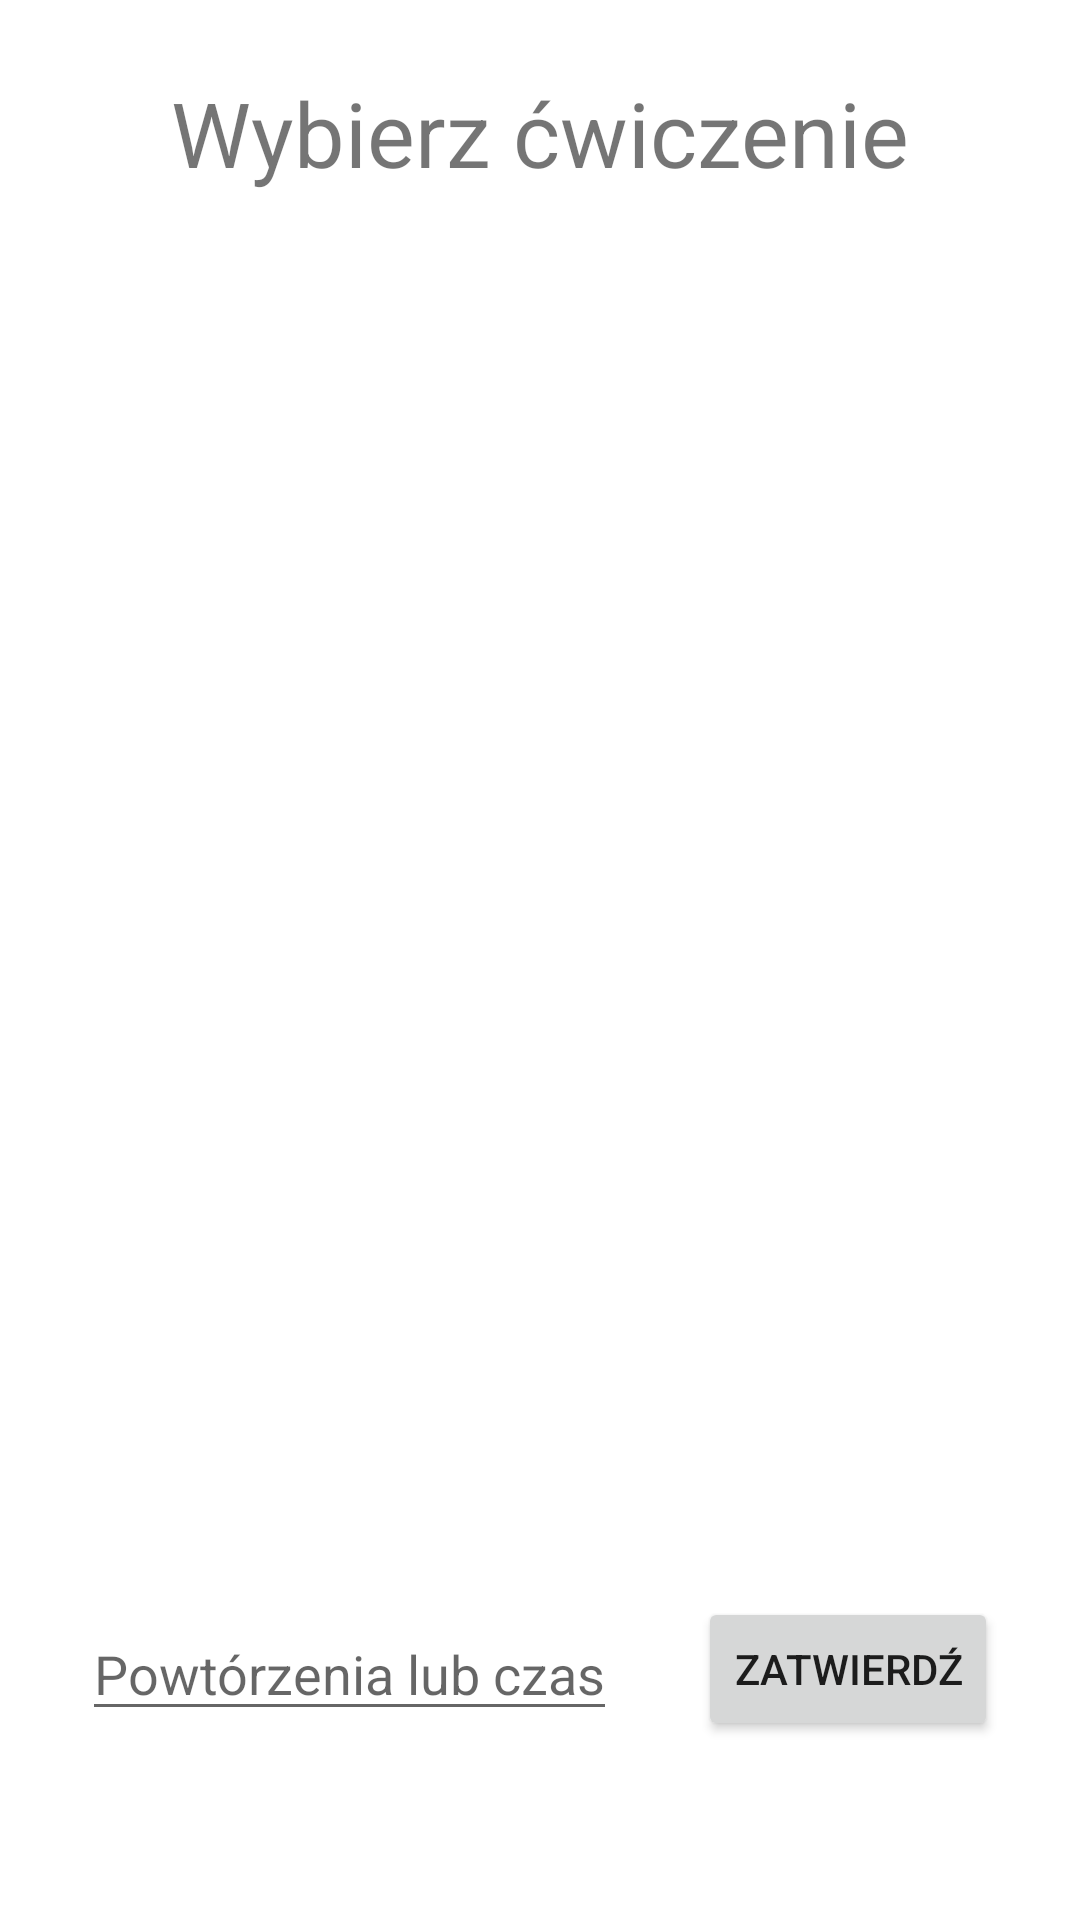

Write the Android layout XML for this screen, with the resource values it uses.
<!-- AndroidManifest.xml: application theme Theme.MaterialComponents.Light -->
<!-- res/layout/fragment_specification_exercise.xml -->
<?xml version="1.0" encoding="utf-8"?>
<layout xmlns:android="http://schemas.android.com/apk/res/android"
    xmlns:app="http://schemas.android.com/apk/res-auto"
    xmlns:tools="http://schemas.android.com/tools">

    <ScrollView
        android:layout_width="match_parent"
        android:layout_height="match_parent"
        android:fillViewport="true">

        <androidx.constraintlayout.widget.ConstraintLayout
            android:layout_width="match_parent"
            android:layout_height="match_parent"
            tools:context="com.example.android.navigation.ExerciseSpecificationFragment">

            <TextView
                android:id="@+id/ex_spec_title"
                android:layout_width="wrap_content"
                android:layout_height="wrap_content"
                android:layout_marginTop="24dp"
                android:text="@string/exercise_specification_title"
                android:textSize="@dimen/title_text_size"
                app:layout_constraintEnd_toEndOf="parent"
                app:layout_constraintStart_toStartOf="parent"
                app:layout_constraintTop_toTopOf="parent" />

            <androidx.core.widget.NestedScrollView
                android:id="@+id/available_ex_list_scroll_view"
                android:layout_width="match_parent"
                android:layout_height="400dp"
                android:layout_marginTop="16dp"
                app:layout_constraintTop_toBottomOf="@+id/ex_spec_title">

                <androidx.recyclerview.widget.RecyclerView
                    android:id="@+id/available_ex_recycler"
                    android:layout_width="match_parent"
                    android:layout_height="match_parent"
                    android:layout_marginLeft="20dp"
                    android:layout_marginRight="20dp" />
            </androidx.core.widget.NestedScrollView>

            <EditText
                android:id="@+id/ex_tr_number_insert"
                android:layout_width="wrap_content"
                android:layout_height="wrap_content"
                android:layout_marginTop="16dp"
                android:layout_marginBottom="24dp"
                android:hint="Powtórzenia lub czas"
                android:inputType="numberDecimal"
                app:layout_constraintBottom_toBottomOf="parent"
                app:layout_constraintEnd_toStartOf="@+id/ex_confirm_button"
                app:layout_constraintHorizontal_bias="0.5"
                app:layout_constraintStart_toStartOf="parent"
                app:layout_constraintTop_toBottomOf="@id/available_ex_list_scroll_view" />

            <Button
                android:id="@+id/ex_confirm_button"
                android:layout_width="wrap_content"
                android:layout_height="wrap_content"
                android:text="ZATWIERDŹ"
                app:layout_constraintBottom_toBottomOf="@+id/ex_tr_number_insert"
                app:layout_constraintEnd_toEndOf="parent"
                app:layout_constraintHorizontal_bias="0.5"
                app:layout_constraintStart_toEndOf="@+id/ex_tr_number_insert"
                app:layout_constraintTop_toTopOf="@+id/ex_tr_number_insert" />

        </androidx.constraintlayout.widget.ConstraintLayout>

    </ScrollView>

</layout>
<!-- resources referenced by this layout -->
<resources>
  <dimen name="title_text_size">30sp</dimen>
  <string name="exercise_specification_title">Wybierz ćwiczenie</string>
</resources>
